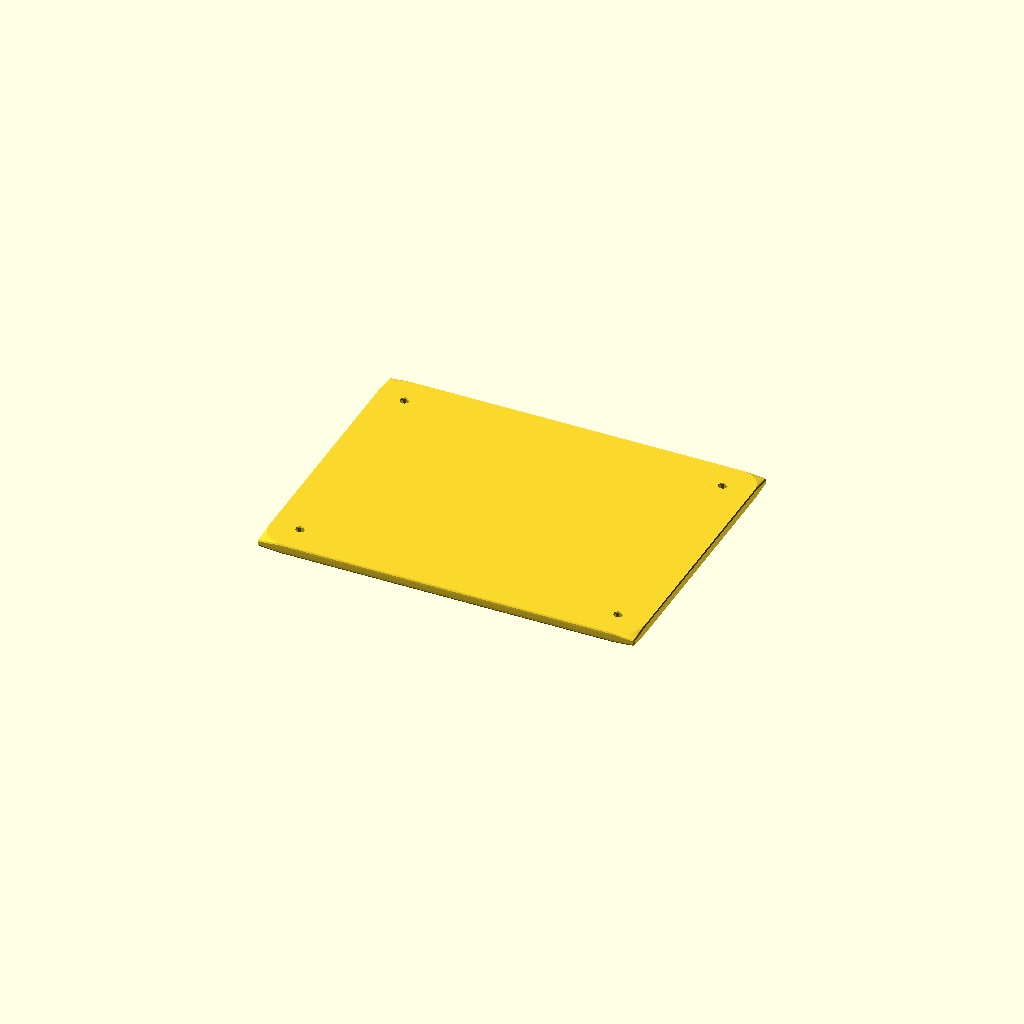
Cell 1: the model at its default parameters.
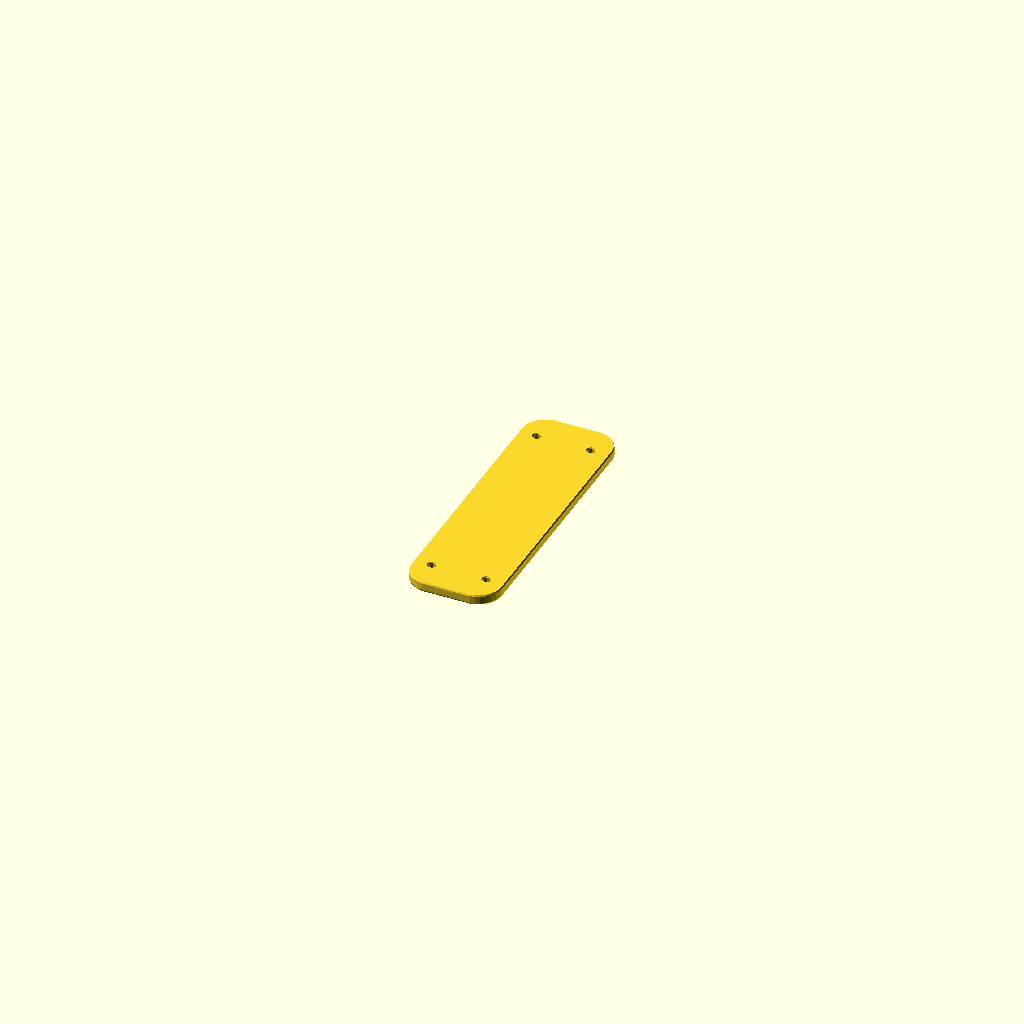
Cell 2: sheet_length = 1 (everything else at default).
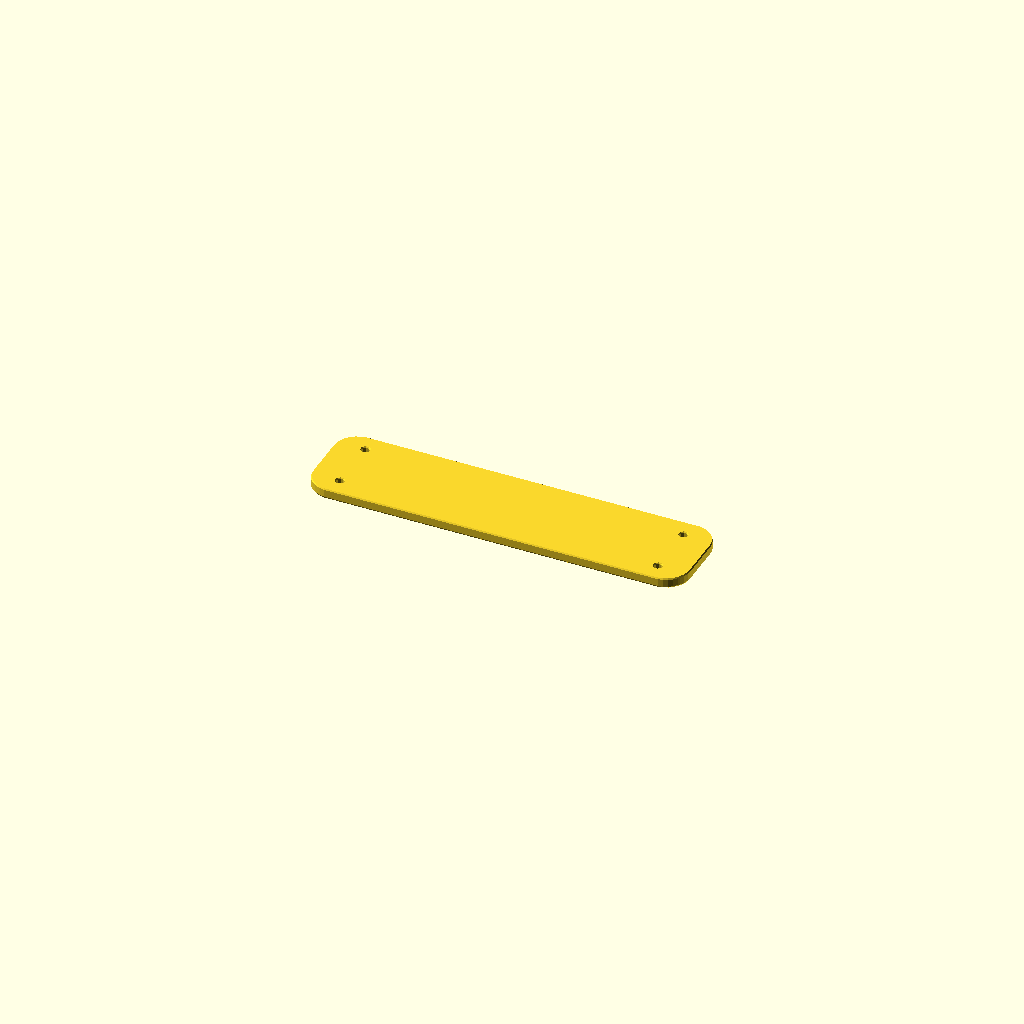
Cell 3: sheet_width = 1 (everything else at default).
All cells are drawn from one camera (rotation 55°, 0°, 25°, orthographic, colour scheme Cornfield), so only the parameter changes between them.
OpenSCAD source file results/nopscadlib/craft/scad/sheet__PMMA10.scad:
// Parameters
sheet_length = 200; //[100:400:1]
sheet_width = 150; //[75:300:1]
sheet_thickness = 2; //[1:6:0.5]
corner_radius = 12; //[6:24:1]
hole_diameter = 6; //[3:12:0.5]
hole_edge_offset = 15; //[8:30:1]
chamfer_size = 0.8; //[0.3:2:0.1]
overlap = 1; //[0.5:2:0.1]

// Base shapes
module sheet_body() {
  translate([0, 0, 0])
    cube([sheet_length, sheet_width, sheet_thickness], center=true);
}

module rounded_corner(pos) {
  translate(pos)
    cylinder(r=corner_radius, h=sheet_thickness + 2*overlap, center=true);
}

module mounting_hole(pos) {
  translate(pos)
    cylinder(r=hole_diameter/2, h=sheet_thickness + 2*overlap, center=true);
}

module chamfer_kernel() {
  sphere(r=chamfer_size, center=true);
}

// Operations
module rounded_corners_union() {
  union() {
    rounded_corner([sheet_length/2 - corner_radius, sheet_width/2 - corner_radius, 0]);
    rounded_corner([-(sheet_length/2 - corner_radius), sheet_width/2 - corner_radius, 0]);
    rounded_corner([-(sheet_length/2 - corner_radius), -(sheet_width/2 - corner_radius), 0]);
    rounded_corner([sheet_length/2 - corner_radius, -(sheet_width/2 - corner_radius), 0]);
  }
}

module sheet_with_rounded_corners() {
  hull() {
    sheet_body();
    rounded_corners_union();
  }
}

module mounting_holes_union() {
  union() {
    mounting_hole([sheet_length/2 - hole_edge_offset, sheet_width/2 - hole_edge_offset, 0]);
    mounting_hole([-(sheet_length/2 - hole_edge_offset), sheet_width/2 - hole_edge_offset, 0]);
    mounting_hole([-(sheet_length/2 - hole_edge_offset), -(sheet_width/2 - hole_edge_offset), 0]);
    mounting_hole([sheet_length/2 - hole_edge_offset, -(sheet_width/2 - hole_edge_offset), 0]);
  }
}

module sheet_minus_holes() {
  difference() {
    sheet_with_rounded_corners();
    mounting_holes_union();
  }
}

module chamfer_edges() {
  minkowski() {
    sheet_minus_holes();
    chamfer_kernel();
  }
}

// Final output
chamfer_edges();
Customizer parameters (derived from the source; name, type, default, range or options):
sheet_length: number, default 200, range 1 to 100, step 400
sheet_width: number, default 150, range 1 to 75, step 300
sheet_thickness: number, default 2, range 0.5 to 1, step 6
corner_radius: number, default 12, range 1 to 6, step 24
hole_diameter: number, default 6, range 0.5 to 3, step 12
hole_edge_offset: number, default 15, range 1 to 8, step 30
chamfer_size: number, default 0.8, range 0.1 to 0.3, step 2
overlap: number, default 1, range 0.1 to 0.5, step 2
